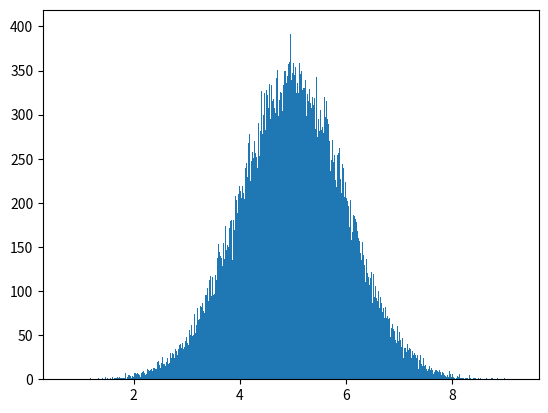

Write Python code to recreate this figure.
## In last tutorial, we learn to create completely random arrey, of given size, and between two values.
## In this tutorial, we learn to create an arrey where the values are concentrated around a given value.

import sys
import matplotlib
matplotlib.use("Agg")

import numpy
import matplotlib.pyplot as plt

x = numpy.random.normal(5.0, 1.0, 100000)
plt.hist(x,1000)
plt.show()

plt.savefig(sys.stdout.buffer)
sys.stdout.flush()

## Explanation :--> we use arrey numpy.random.normal() with values 100000, to draw a histogram with 1000 bars.
## here we specify - mean value = 5.0 and standard value  = 1.0
## means values should be concentrated around 5.0 and rarely further away then 1.0 from the mean. 